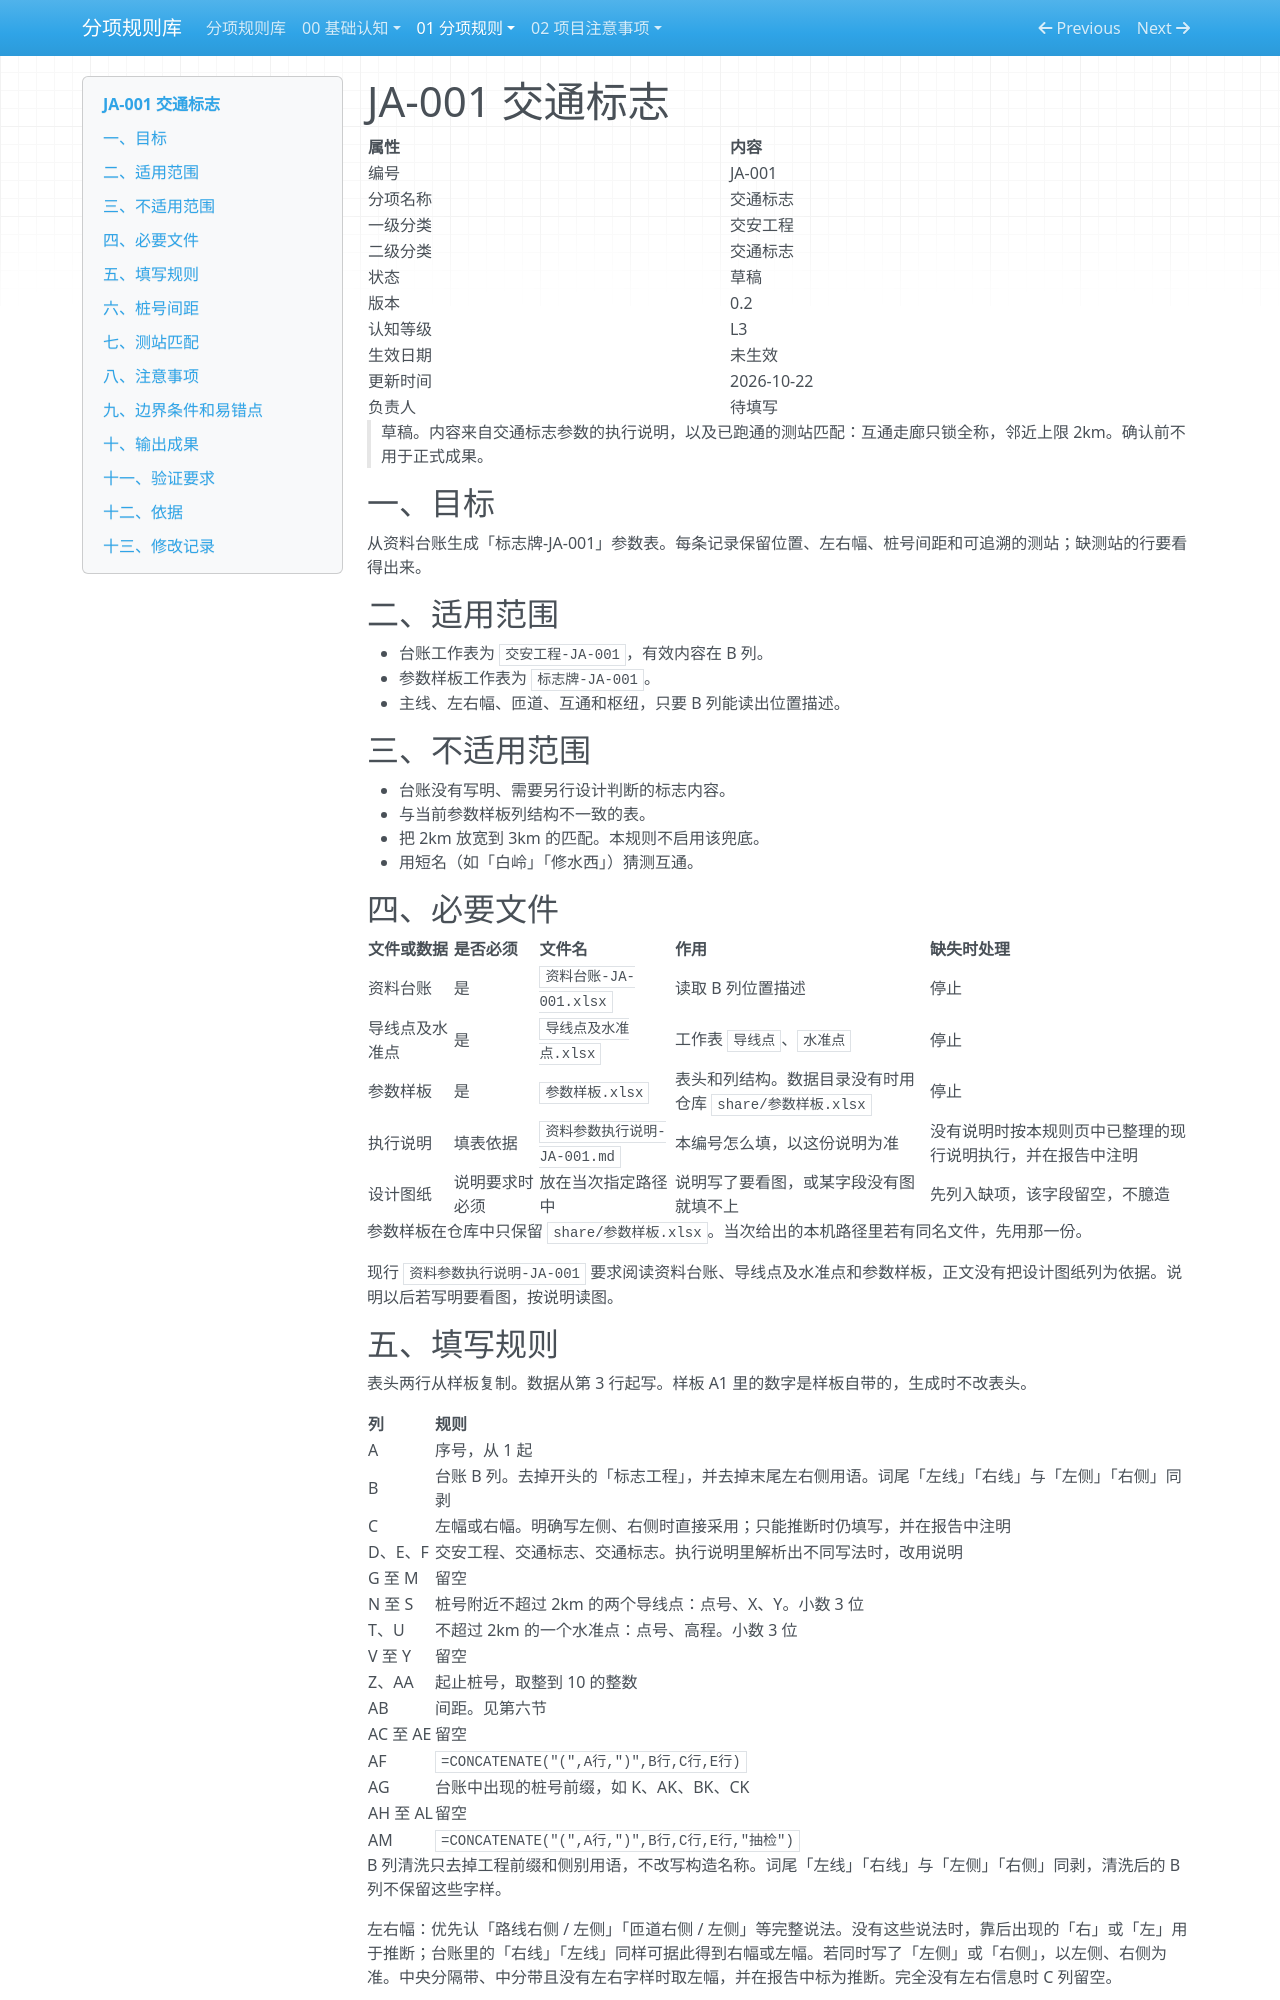

repository: Elvis20230520/road-drainage-rule-library · page: 01-分项规则/02-交安工程/JA-001-交通标志/index.html · generator: mkdocs

# JA-001 交通标志

| 属性 | 内容 |
|---|---|
| 编号 | JA-001 |
| 分项名称 | 交通标志 |
| 一级分类 | 交安工程 |
| 二级分类 | 交通标志 |
| 状态 | 草稿 |
| 版本 | 0.2 |
| 认知等级 | L3 |
| 生效日期 | 未生效 |
| 更新时间 | 2026-10-22 |
| 负责人 | 待填写 |

> 草稿。内容来自交通标志参数的执行说明，以及已跑通的测站匹配：互通走廊只锁全称，邻近上限 2km。确认前不用于正式成果。

## 一、目标

从资料台账生成「标志牌-JA-001」参数表。每条记录保留位置、左右幅、桩号间距和可追溯的测站；缺测站的行要看得出来。

## 二、适用范围

- 台账工作表为 `交安工程-JA-001`，有效内容在 B 列。
- 参数样板工作表为 `标志牌-JA-001`。
- 主线、左右幅、匝道、互通和枢纽，只要 B 列能读出位置描述。

## 三、不适用范围

- 台账没有写明、需要另行设计判断的标志内容。
- 与当前参数样板列结构不一致的表。
- 把 2km 放宽到 3km 的匹配。本规则不启用该兜底。
- 用短名（如「白岭」「修水西」）猜测互通。

## 四、必要文件

| 文件或数据 | 是否必须 | 文件名 | 作用 | 缺失时处理 |
|---|---|---|---|---|
| 资料台账 | 是 | `资料台账-JA-001.xlsx` | 读取 B 列位置描述 | 停止 |
| 导线点及水准点 | 是 | `导线点及水准点.xlsx` | 工作表 `导线点`、`水准点` | 停止 |
| 参数样板 | 是 | `参数样板.xlsx` | 表头和列结构。数据目录没有时用仓库 `share/参数样板.xlsx` | 停止 |
| 执行说明 | 填表依据 | `资料参数执行说明-JA-001.md` | 本编号怎么填，以这份说明为准 | 没有说明时按本规则页中已整理的现行说明执行，并在报告中注明 |
| 设计图纸 | 说明要求时必须 | 放在当次指定路径中 | 说明写了要看图，或某字段没有图就填不上 | 先列入缺项，该字段留空，不臆造 |

参数样板在仓库中只保留 `share/参数样板.xlsx`。当次给出的本机路径里若有同名文件，先用那一份。

现行 `资料参数执行说明-JA-001` 要求阅读资料台账、导线点及水准点和参数样板，正文没有把设计图纸列为依据。说明以后若写明要看图，按说明读图。

## 五、填写规则

表头两行从样板复制。数据从第 3 行起写。样板 A1 里的数字是样板自带的，生成时不改表头。

| 列 | 规则 |
|---|---|
| A | 序号，从 1 起 |
| B | 台账 B 列。去掉开头的「标志工程」，并去掉末尾左右侧用语。词尾「左线」「右线」与「左侧」「右侧」同剥 |
| C | 左幅或右幅。明确写左侧、右侧时直接采用；只能推断时仍填写，并在报告中注明 |
| D、E、F | 交安工程、交通标志、交通标志。执行说明里解析出不同写法时，改用说明 |
| G 至 M | 留空 |
| N 至 S | 桩号附近不超过 2km 的两个导线点：点号、X、Y。小数 3 位 |
| T、U | 不超过 2km 的一个水准点：点号、高程。小数 3 位 |
| V 至 Y | 留空 |
| Z、AA | 起止桩号，取整到 10 的整数 |
| AB | 间距。见第六节 |
| AC 至 AE | 留空 |
| AF | `=CONCATENATE("(",A行,")",B行,C行,E行)` |
| AG | 台账中出现的桩号前缀，如 K、AK、BK、CK |
| AH 至 AL | 留空 |
| AM | `=CONCATENATE("(",A行,")",B行,C行,E行,"抽检")` |

B 列清洗只去掉工程前缀和侧别用语，不改写构造名称。词尾「左线」「右线」与「左侧」「右侧」同剥，清洗后的 B 列不保留这些字样。

左右幅：优先认「路线右侧 / 左侧」「匝道右侧 / 左侧」等完整说法。没有这些说法时，靠后出现的「右」或「左」用于推断；台账里的「右线」「左线」同样可据此得到右幅或左幅。若同时写了「左侧」或「右侧」，以左侧、右侧为准。中央分隔带、中分带且没有左右字样时取左幅，并在报告中标为推断。完全没有左右信息时 C 列留空。
